The GitHub repository mufteevir/comp_vision contains a labelled image folder "Left camera" with 7 categories: good, no insert, chipped insert, turned bush, no bush, bush not found, cracking bush. Examples follow, each with its label.

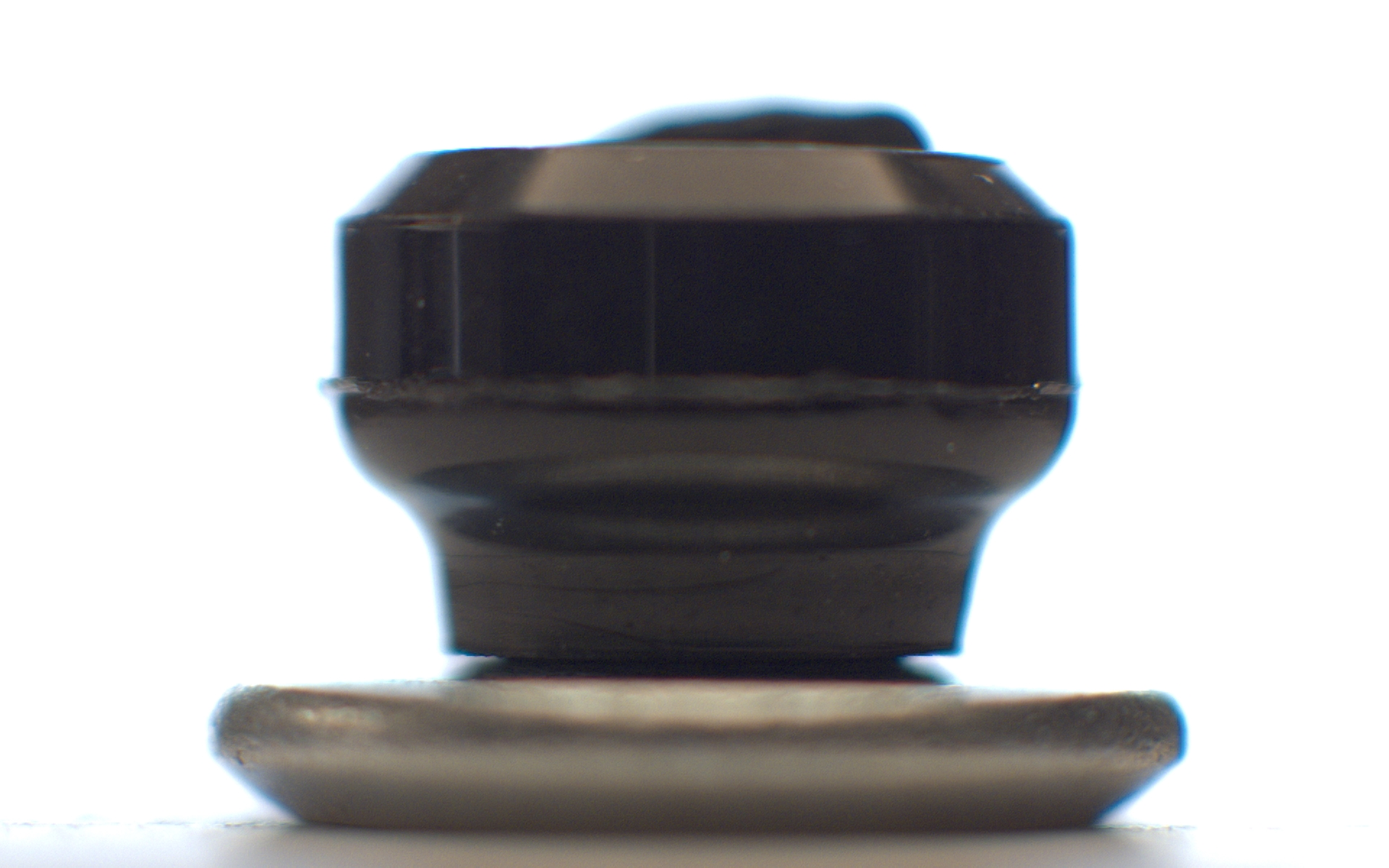
Label: no insert

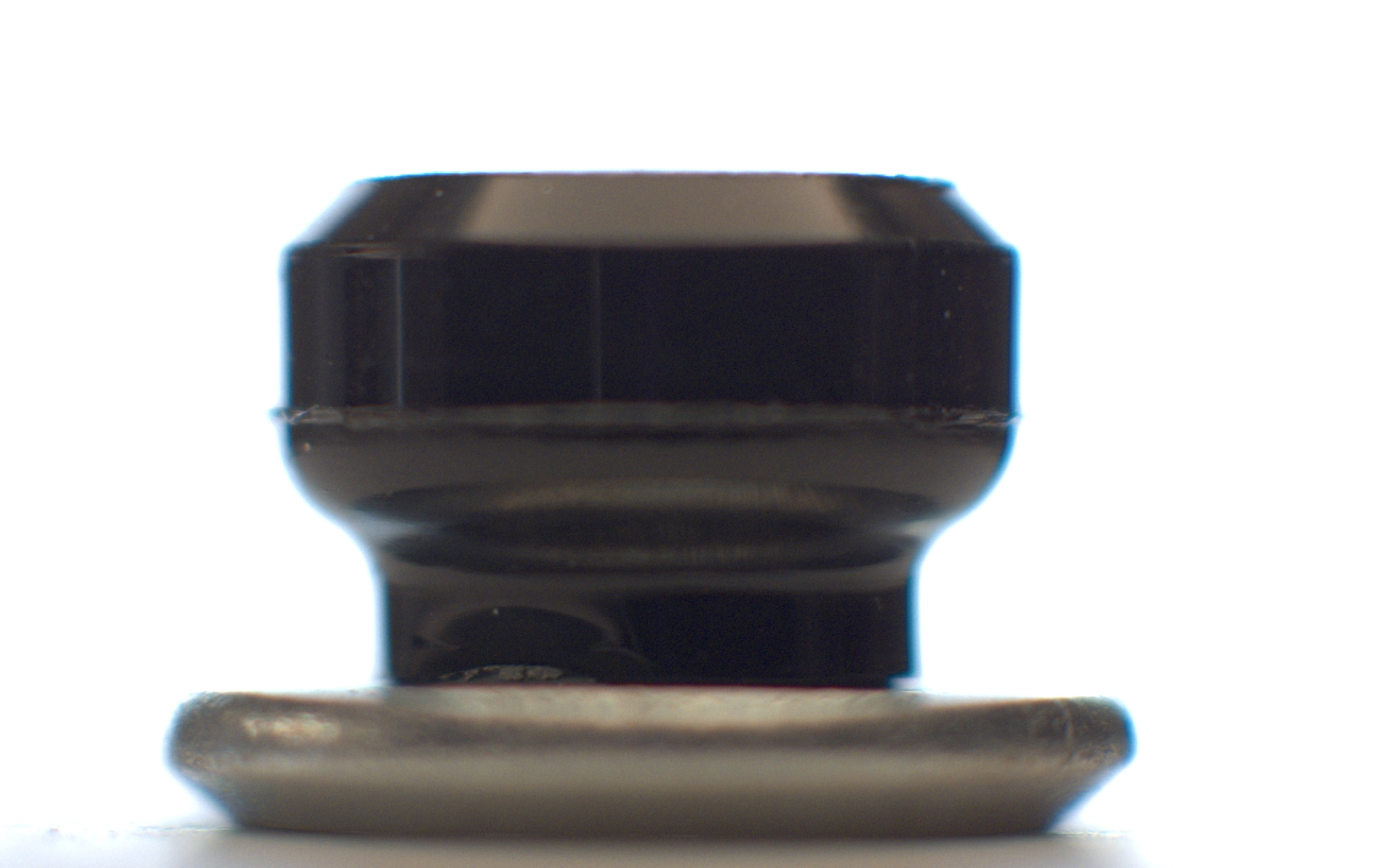
Label: no insert

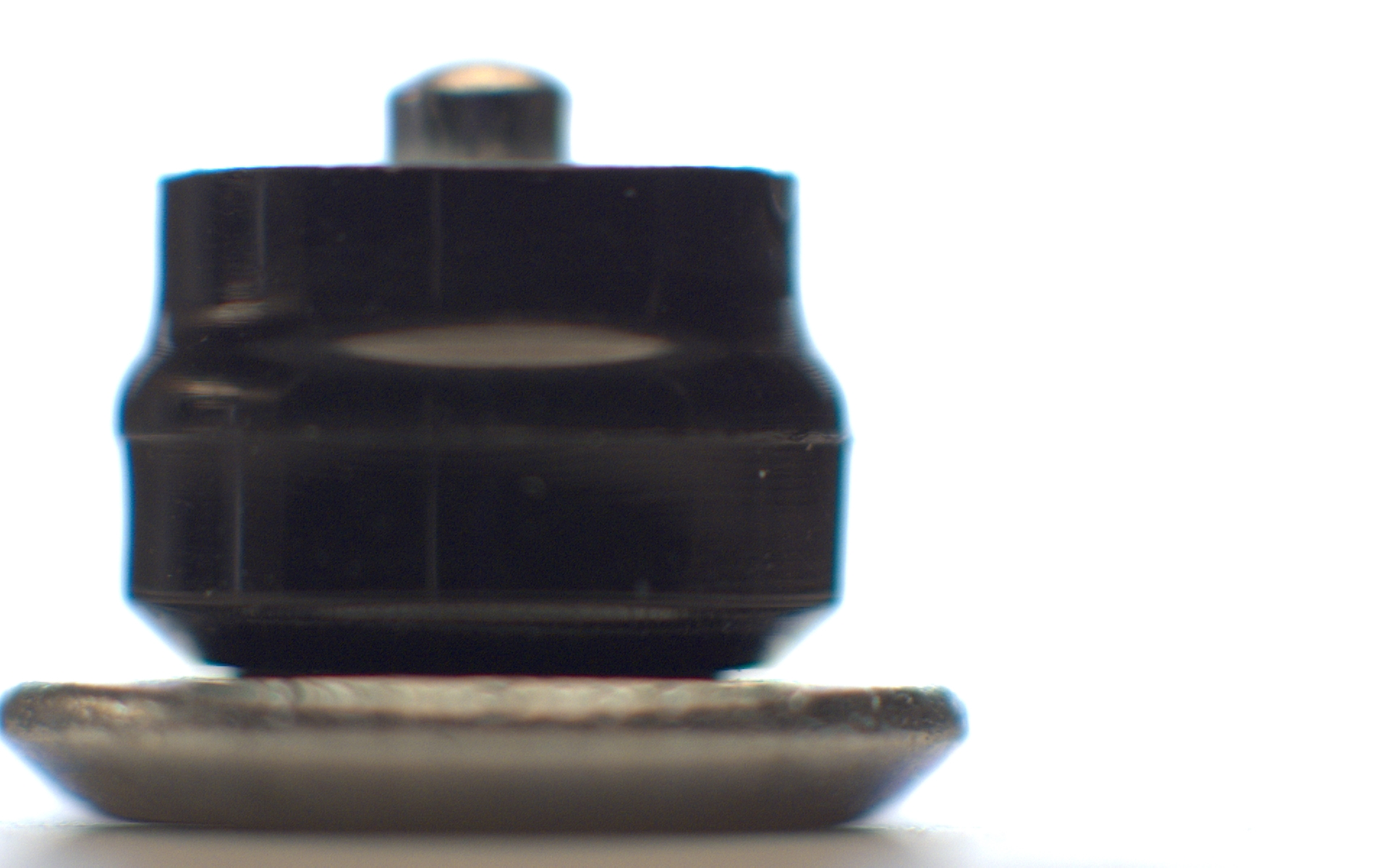
Label: turned bush

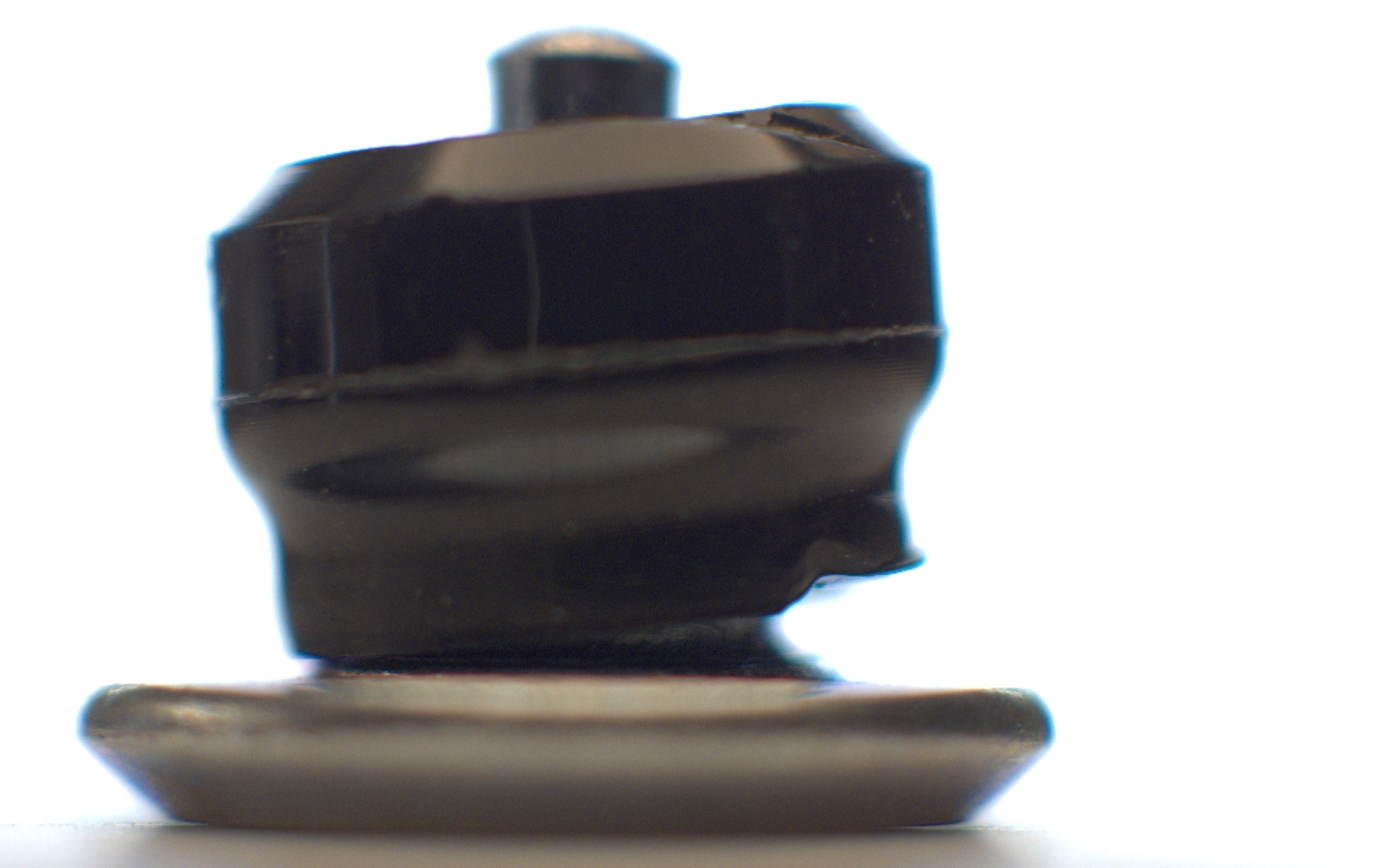
Label: bush not found

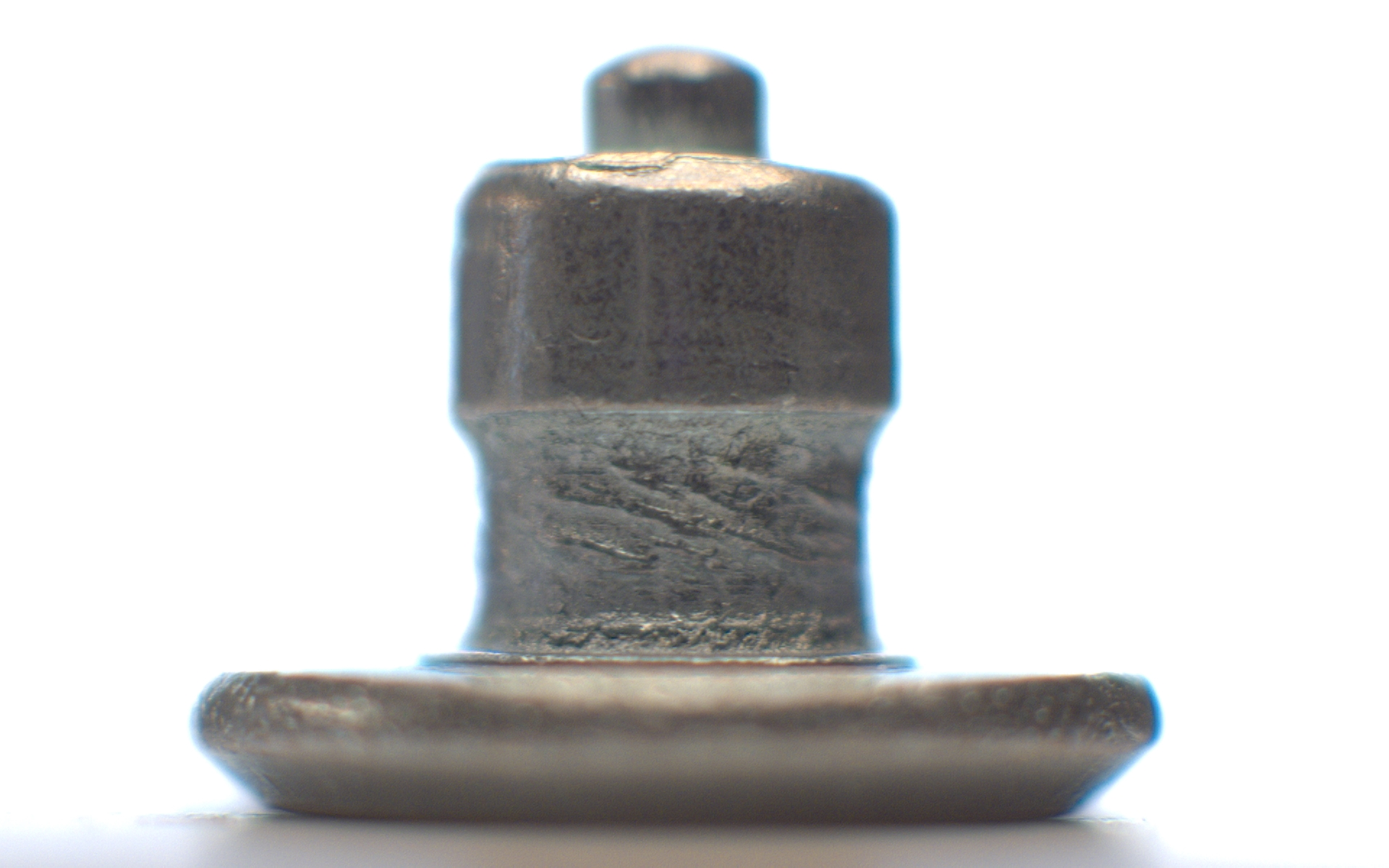
Label: no bush

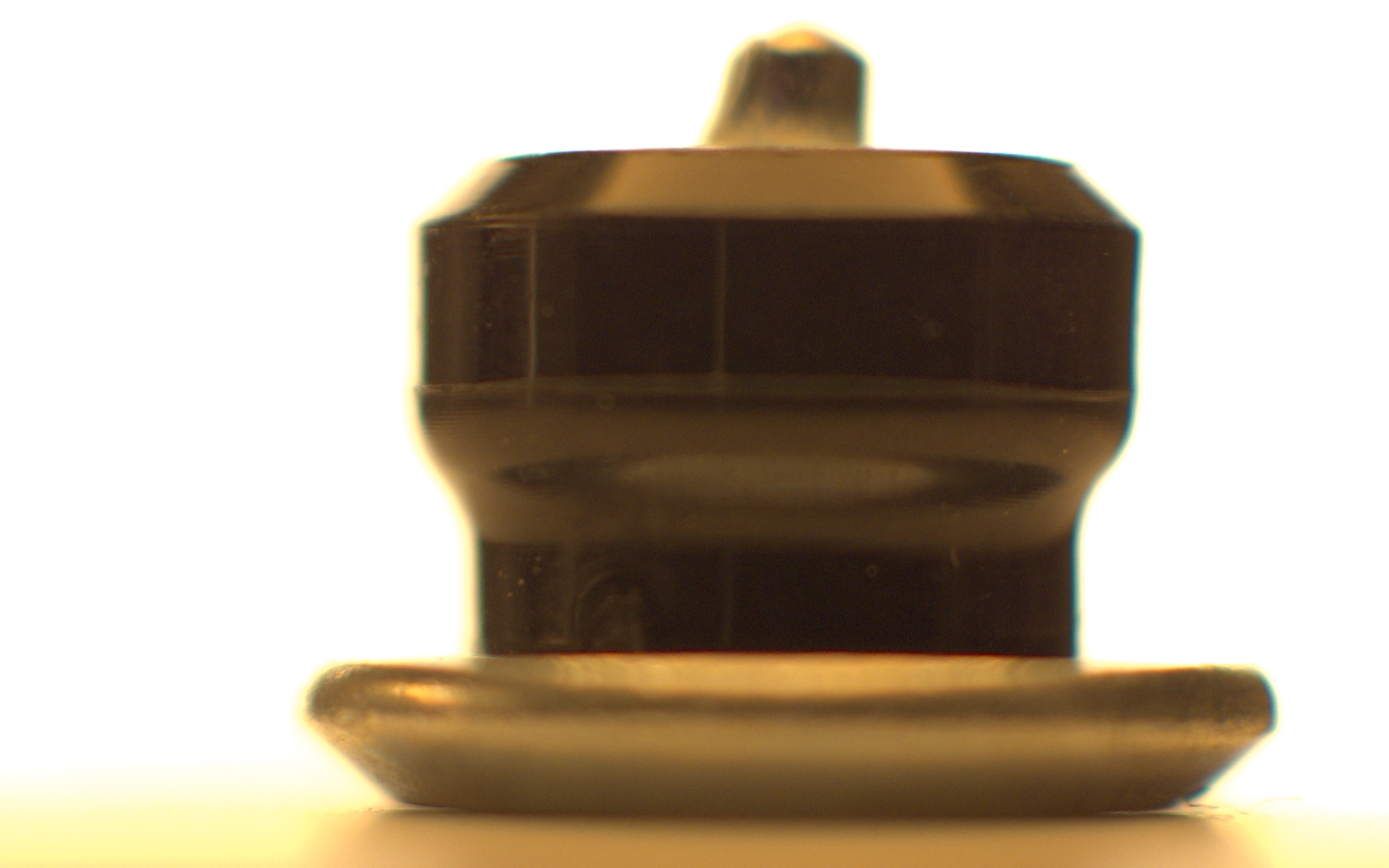
Label: chipped insert
